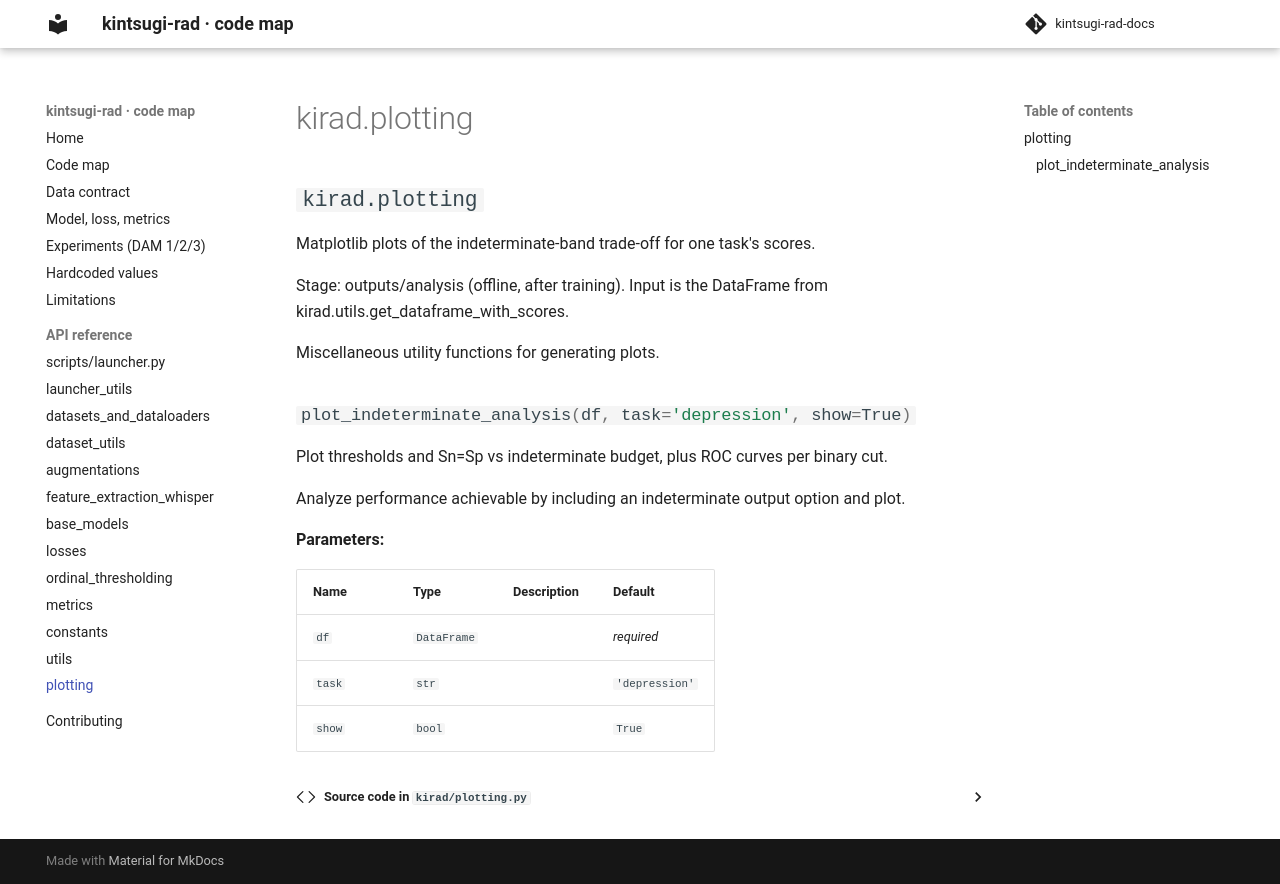

repository: Pipotheavenger/kintsugi-rad-docs · page: reference/plotting/index.html · generator: mkdocs

# kirad.plotting

::: kirad.plotting
